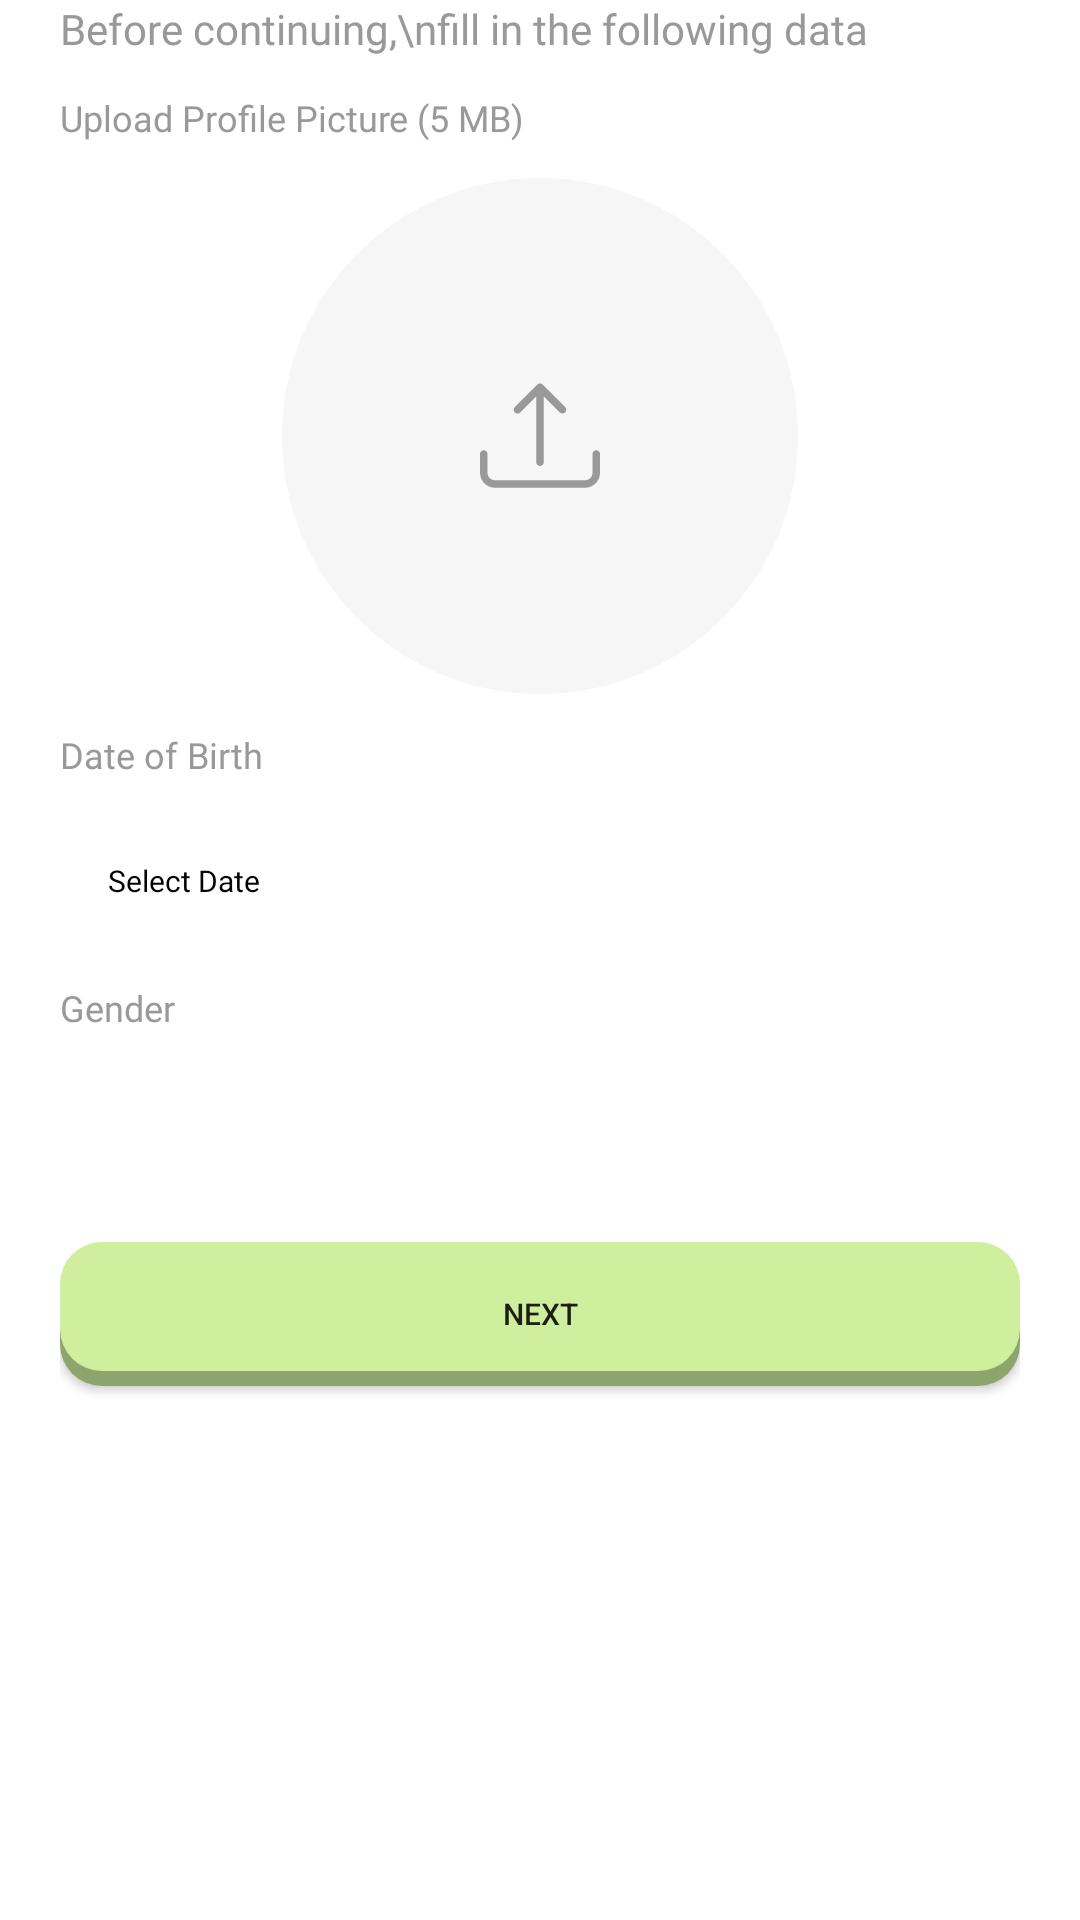

Write the Android layout XML for this screen, with the resource values it uses.
<!-- AndroidManifest.xml: application theme Theme.ProjectFitlyP4 -->
<!-- res/layout/activity_sign_up_personalization.xml -->
<?xml version="1.0" encoding="utf-8"?>
<LinearLayout xmlns:android="http://schemas.android.com/apk/res/android"
    xmlns:tools="http://schemas.android.com/tools"
    android:layout_width="match_parent"
    android:layout_height="match_parent"
    android:background="#ffffff"
    android:layout_marginTop="120dp"
    android:paddingHorizontal="20dp"
    android:orientation="vertical"
    tools:context=".ui.SignUpPersonalization">


    <TextView
        style="@style/TextView.PoppinsSemibold14sp999999"
        android:layout_width="match_parent"
        android:textAlignment="textStart"
        android:layout_height="wrap_content"
        android:text="Before continuing,\nfill in the following data" />

    <TextView
        style="@style/TextView.PoppinsSemibold12sp999999"
        android:layout_width="match_parent"
        android:layout_marginTop="12dp"
        android:textAlignment="textStart"
        android:layout_height="wrap_content"
        android:text="Upload Profile Picture (5 MB)" />

    <ImageView
        android:layout_gravity="center"
        android:layout_marginTop="12dp"
        android:src="@drawable/img_upload_image"
        android:layout_width="172dp"
        android:layout_height="172dp"/>

    <TextView
        style="@style/TextView.PoppinsSemibold12sp999999"
        android:layout_width="match_parent"
        android:layout_marginTop="12dp"
        android:textAlignment="textStart"
        android:layout_height="wrap_content"
        android:text="Date of Birth" />

    <TextView
        android:id="@+id/select_date_of_birth"
        style="@style/TextView.PoppinsSemibold10sp020202Date"
        android:layout_width="match_parent"
        android:textAlignment="textStart"
        android:layout_marginTop="12dp"
        android:layout_height="wrap_content"
        android:text="Select Date" />
    <TextView
        style="@style/TextView.PoppinsSemibold12sp999999"
        android:layout_width="match_parent"
        android:textAlignment="textStart"
        android:layout_marginTop="12dp"
        android:layout_height="wrap_content"
        android:text="Gender" />

    <Spinner
        android:id="@+id/spinner"
        style="@style/Spinner.PoppinsSemibold10sp020202"
        android:layout_width="match_parent"
        android:layout_marginTop="6dp"
        android:layout_height="44dp"
        android:layout_centerInParent="true"/>


    <androidx.appcompat.widget.AppCompatButton
        android:background="@drawable/shape_button_primary"
        android:textSize="10sp"
        android:layout_marginTop="20dp"
        android:layout_width="match_parent"
        android:layout_height="wrap_content"
        android:text="Next">

    </androidx.appcompat.widget.AppCompatButton>


</LinearLayout>
<!-- resources referenced by this layout -->
<resources>
  <!-- drawable shape_button_primary (drawable) -->
  <?xml version="1.0" encoding="utf-8"?>
  <selector xmlns:android="http://schemas.android.com/apk/res/android" >
      <item>
          <layer-list>
              <item android:top="5dp">
                  <shape>
                      <corners android:radius="14dp" />
                      <solid android:color="#8EA46D" />
                  </shape>
              </item>
              <item android:bottom="5dp" >
                  <shape>
                      <solid android:color="#cfee9e" />
                      <corners android:radius="14dp" />
                  </shape>
              </item>
          </layer-list>
      </item>
  </selector>
  <style name="Spinner.PoppinsSemibold10sp020202">
          <item name="android:fontFamily">@font/poppins_semibold</item>
          <item name="android:textColor">#020202</item>
          <item name="android:textSize">10sp</item>
          <item name="android:height">44dp</item>
          <item name="android:background">@drawable/shape_input_text</item>
          <item name="android:gravity">center_vertical|start</item>
          <item name="android:paddingStart">16dp</item>
          <item name="android:paddingEnd">16dp</item>
          <item name="android:spinnerMode">dropdown</item>
      </style>
  <style name="TextView.PoppinsSemibold10sp020202Date">
          <item name="android:fontFamily">@font/poppins_semibold</item>
          <item name="android:textColor">#020202</item>
          <item name="android:textSize">10sp</item>
          <item name="android:height">44dp</item>
          <item name="android:background">@drawable/shape_input_text</item>
          <item name="android:gravity">center_vertical|start</item>
          <item name="android:paddingStart">16dp</item>
          <item name="android:paddingEnd">16dp</item>
      </style>
  <style name="TextView.PoppinsSemibold12sp999999">
          <item name="android:fontFamily">
              @font/poppins_semibold
          </item>
          <item name="android:textColor">#999999</item>
          <item name="android:textSize">12sp</item>
      </style>
  <style name="TextView.PoppinsSemibold14sp999999">
          <item name="android:fontFamily">
              @font/poppins_semibold
          </item>
          <item name="android:textColor">#999999</item>
          <item name="android:textSize">14sp</item>
      </style>
  <style name="Theme.ProjectFitlyP4" parent="Base.Theme.ProjectFitlyP4" />
  <style name="Base.Theme.ProjectFitlyP4" parent="Theme.AppCompat.Light.NoActionBar">
          
          
      </style>
</resources>
